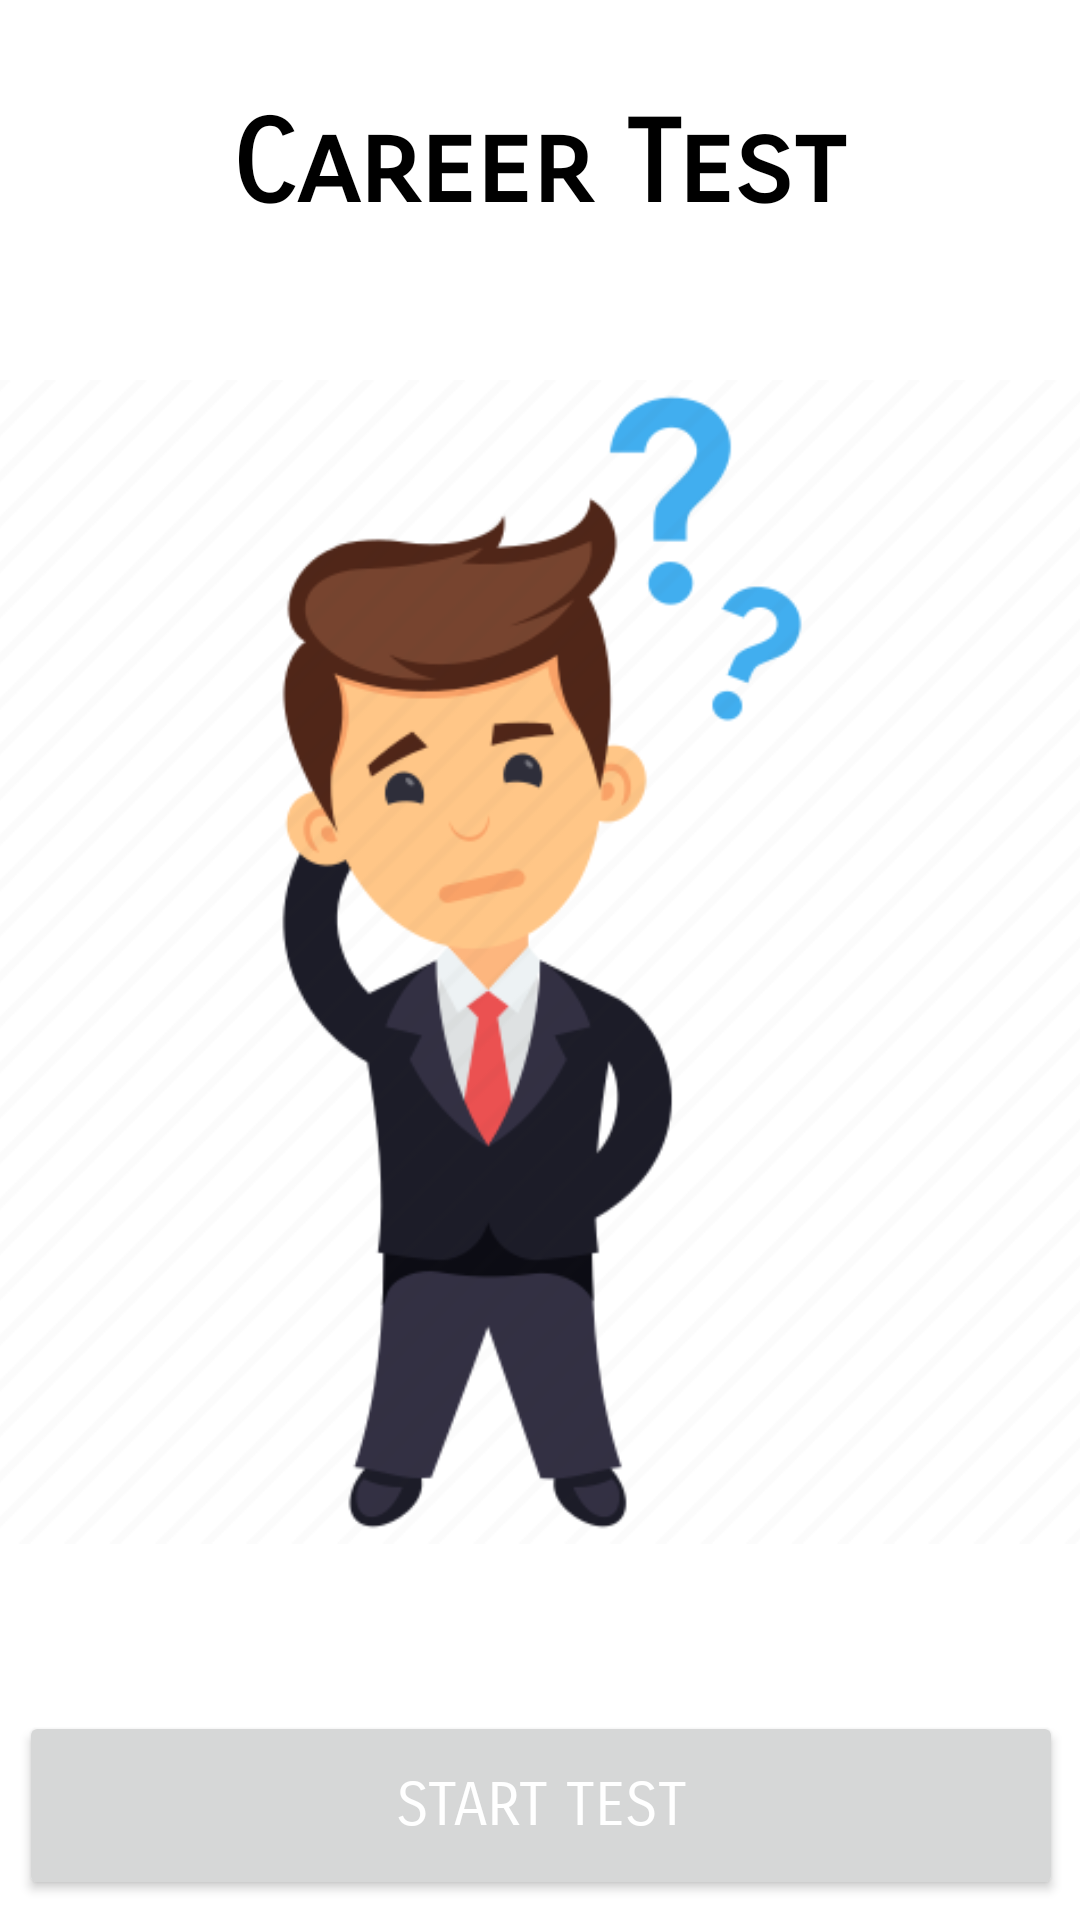

Android layout source for this screen:
<!-- AndroidManifest.xml: application theme Theme.CareerGuidance -->
<!-- res/layout/activity_intro.xml -->
<?xml version="1.0" encoding="utf-8"?>
<androidx.constraintlayout.widget.ConstraintLayout xmlns:android="http://schemas.android.com/apk/res/android"
    xmlns:app="http://schemas.android.com/apk/res-auto"
    xmlns:tools="http://schemas.android.com/tools"
    android:layout_width="match_parent"
    android:layout_height="match_parent"
    tools:context=".Activity.Activities.IntroActivity">

    <ImageView
        android:id="@+id/wallPaper"
        android:layout_width="388dp"
        android:layout_height="694dp"
        android:layout_alignParentStart="true"
        android:layout_alignParentTop="true"
        android:layout_alignParentEnd="true"
        android:layout_alignParentBottom="true"
        android:contentDescription="@string/wall"
        android:visibility="visible"
        app:layout_constraintBottom_toBottomOf="parent"
        app:layout_constraintEnd_toEndOf="parent"
        app:layout_constraintHorizontal_bias="0.496"
        app:layout_constraintStart_toStartOf="parent"
        app:layout_constraintTop_toTopOf="parent"
        app:layout_constraintVertical_bias="0.498"
        app:srcCompat="@drawable/wall"
        tools:visibility="visible" />

    <Button
        android:id="@+id/startBtn"
        android:layout_width="0dp"
        android:layout_height="63dp"
        android:layout_marginStart="20dp"
        android:layout_marginTop="500dp"
        android:layout_marginEnd="20dp"
        android:layout_marginBottom="20dp"
        android:fontFamily="sans-serif-smallcaps"
        android:text="@string/start"
        android:textColor="#FFFFFF"
        android:textSize="20sp"
        app:layout_constraintBottom_toBottomOf="parent"
        app:layout_constraintEnd_toEndOf="@+id/wallPaper"
        app:layout_constraintHorizontal_bias="0.897"
        app:layout_constraintStart_toStartOf="@+id/wallPaper"
        app:layout_constraintTop_toBottomOf="@+id/title"
        app:layout_constraintVertical_bias="0.338"
        tools:ignore="MissingConstraints,TextContrastCheck" />

    <TextView
        android:id="@+id/title"
        android:layout_width="206dp"
        android:layout_height="45dp"
        android:layout_marginTop="32dp"
        android:fontFamily="sans-serif-smallcaps"
        android:text="@string/career_test"
        android:textColor="#000000"
        android:textSize="38sp"
        android:textStyle="bold"
        app:layout_constraintEnd_toEndOf="parent"
        app:layout_constraintStart_toStartOf="parent"
        app:layout_constraintTop_toTopOf="parent" />
</androidx.constraintlayout.widget.ConstraintLayout>
<!-- resources referenced by this layout -->
<resources>
  <!-- drawable wall: png bitmap (drawable, 30486 bytes) -->
  <string name="career_test">Career Test</string>
  <string name="start">Start Test</string>
  <string name="wall">wall</string>
  <style name="Theme.CareerGuidance" parent="Theme.MaterialComponents.DayNight.NoActionBar">
          
          <item name="colorPrimary">@color/dark_blue</item>
          <item name="colorPrimaryVariant">@color/navy_blue</item>
          <item name="colorOnPrimary">@color/black</item>
          
  
          <item name="windowActionBar">false</item>
          <item name="windowNoTitle">true</item>
          <item name="colorSecondary">@color/blue</item>
          <item name="colorSecondaryVariant">@color/navy_blue</item>
          <item name="colorOnSecondary">@color/black</item>
          
          <item name="android:statusBarColor" tools:targetApi="l">?attr/colorPrimaryVariant</item>
          
      </style>
  <color name="dark_blue">#00308F</color>
  <color name="navy_blue">#4141B3</color>
  <color name="black">#FF000000</color>
  <color name="blue">#0000FF</color>
</resources>
